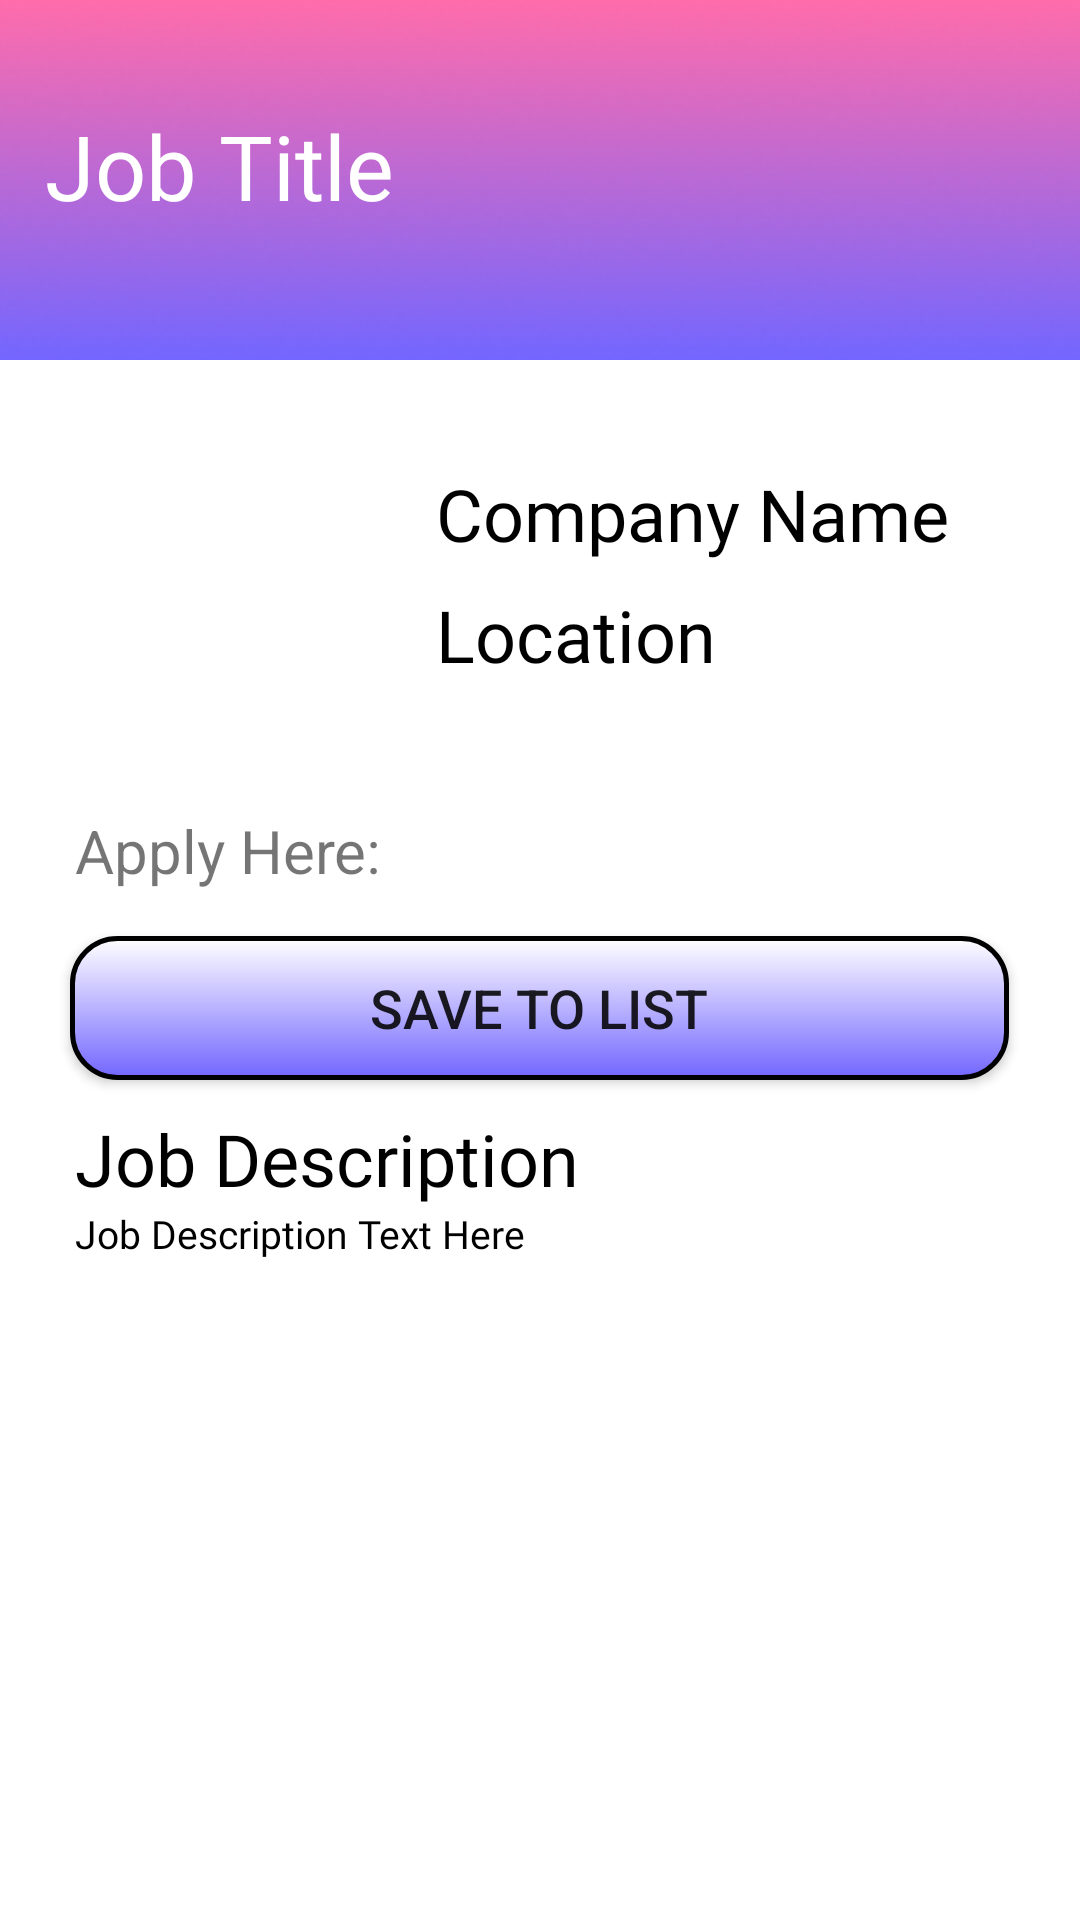

Layout XML and referenced resources for this Android screen:
<!-- AndroidManifest.xml: application theme Theme.TracciesApplication -->
<!-- res/layout/fragment_job_details.xml -->
<?xml version="1.0" encoding="utf-8"?>
<ScrollView xmlns:android="http://schemas.android.com/apk/res/android"
    xmlns:app="http://schemas.android.com/apk/res-auto"
    xmlns:tools="http://schemas.android.com/tools"
    android:layout_width="match_parent"
    android:layout_height="match_parent"

    android:background="@android:color/background_light"

    tools:context=".JobDetailsFragment">

    
    <RelativeLayout
        android:layout_width="match_parent"
        android:layout_height="match_parent"
        android:layout_marginBottom="100dp">
        <ImageView
            android:id="@+id/jobDetailsBacksplash"
            android:layout_alignParentStart="true"
            android:layout_alignParentTop="true"
            android:scaleType="fitXY"
            android:layout_width="fill_parent"
            android:layout_height="wrap_content"
            android:src="@drawable/backsplash" />

        <TextView
            android:id="@+id/jobDetailsTitle"
            android:layout_width="wrap_content"
            android:layout_height="wrap_content"
            android:fontFamily="@font/rajdhani_semibold"
            android:text="Job Title"
            android:textColor="@color/white"
            android:textSize="30dp"
            android:layout_marginLeft="15dp"
            android:layout_marginTop="35dp"
            />

        <ImageView
            android:id="@+id/jobDetailsLogo"
            android:layout_width="100dp"
            android:layout_height="100dp"
            android:layout_below="@+id/jobDetailsBacksplash"
            android:src="@drawable/ic_launcher_background"
            android:layout_margin="25dp"
            />

        <TextView
            android:id="@+id/jobDetailsCompanyName"
            android:layout_toRightOf="@+id/jobDetailsLogo"
            android:layout_below="@id/jobDetailsBacksplash"
            android:layout_width="wrap_content"
            android:layout_height="wrap_content"
            android:layout_marginTop="35dp"
            android:layout_marginLeft="-5dp"
            android:fontFamily="@font/poppins"
            android:textSize="24dp"
            android:textColor="@color/black"
            android:text="Company Name" />
        <TextView
            android:id="@+id/jobDetailsLocation"
            android:layout_toRightOf="@+id/jobDetailsLogo"
            android:layout_below="@id/jobDetailsCompanyName"
            android:layout_width="wrap_content"
            android:layout_height="wrap_content"
            android:layout_marginTop="8dp"
            android:layout_marginLeft="-5dp"
            android:fontFamily="@font/poppins"
            android:textSize="24dp"
            android:textColor="@color/black"
            android:text="Location" />

        <TextView
            android:id="@+id/jobDetailsApplyPrompt"
            android:layout_width="wrap_content"
            android:layout_height="wrap_content"
            android:textSize="20dp"
            android:layout_marginLeft="25dp"
            android:layout_below="@+id/jobDetailsLogo"
            android:text="Apply Here: "
            android:autoLink="all"
            />













        <Button
            android:id="@+id/jobDetailsSaveBtn"
            android:layout_width="wrap_content"
            android:layout_height="wrap_content"
            android:layout_below="@+id/jobDetailsApplyPrompt"
            android:background="@drawable/purplebordertransparentbtn"
            android:layout_centerHorizontal="true"
            android:paddingLeft="100dp"
            android:paddingRight="100dp"
            android:layout_marginTop="15dp"
            android:text="Save to List"
            android:textSize="18dp"/>

        <TextView
            android:id="@+id/jobDetailsDescTitle"
            android:layout_width="wrap_content"
            android:layout_height="wrap_content"
            android:layout_below="@id/jobDetailsSaveBtn"
            android:text="Job Description"
            android:textColor="@color/black"
            android:fontFamily="@font/poppins"
            android:textSize="24dp"
            android:layout_marginLeft="25dp"
            android:layout_marginTop="10dp"
            />

        <TextView
            android:id="@+id/jobDetailsDesc"
            android:layout_width="wrap_content"
            android:layout_height="wrap_content"
            android:layout_below="@+id/jobDetailsDescTitle"
            android:layout_marginLeft="25dp"
            android:text="Job Description Text Here"
            android:fontFamily="@font/poppins"
            android:textSize="13dp"
            android:textColor="@color/black"/>
















    </RelativeLayout>

</ScrollView>
<!-- resources referenced by this layout -->
<resources>
  <!-- drawable backsplash: png bitmap (drawable, 30575 bytes) -->
  <!-- drawable purplebordertransparentbtn (drawable) -->
  <?xml version="1.0" encoding="utf-8"?>
  <shape xmlns:android="http://schemas.android.com/apk/res/android" android:shape="rectangle">
      <gradient android:startColor="#FFFFFF"
          android:endColor="#7366FF"
          android:angle="270" />
      <corners android:radius="15dp" />
      <stroke android:width="5px" android:color="#000000" />
  </shape>
  <style name="Theme.TracciesApplication" parent="Theme.MaterialComponents.DayNight.NoActionBar">
          
          <item name="colorPrimary">@color/purple_500</item>
          <item name="colorPrimaryVariant">@color/purple_700</item>
          <item name="colorOnPrimary">@color/white</item>
          
          <item name="colorSecondary">@color/teal_200</item>
          <item name="colorSecondaryVariant">@color/teal_700</item>
          <item name="colorOnSecondary">@color/black</item>
          
          <item name="android:statusBarColor" tools:targetApi="l">?attr/colorPrimaryVariant</item>
          
      </style>
  <!-- not gathered from this repository: default colours our renderer supplied (Android Studio template values) -->
  <color name="purple_500">#FF6200EE</color>
  <color name="purple_700">#FF3700B3</color>
  <color name="teal_200">#FF03DAC5</color>
  <color name="teal_700">#FF018786</color>
  <color name="black">#FF000000</color>
  <color name="white">#FFFFFFFF</color>
</resources>
